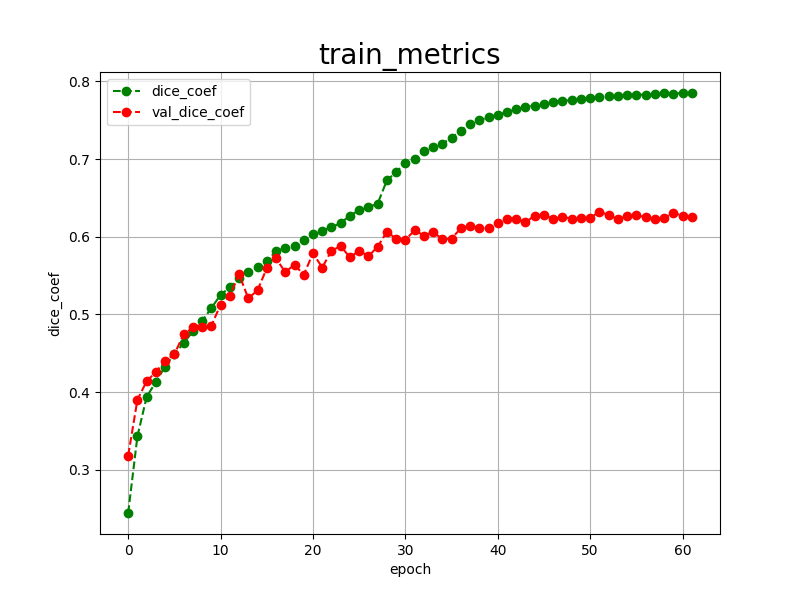

The file beside this chart, header and first rows:
epoch, dice_coef, val_dice_coef, 
0, 0.2442, 0.3182
1, 0.3430, 0.3900
2, 0.3938, 0.4139
3, 0.4131, 0.4259
4, 0.4328, 0.4400
5, 0.4491, 0.4489
6, 0.4630, 0.4741
7, 0.4781, 0.4831
8, 0.4914, 0.4833
9, 0.5081, 0.4853
10, 0.5252, 0.5126
11, 0.5347, 0.5239
12, 0.5472, 0.5516
13, 0.5549, 0.5207
14, 0.5608, 0.5310
15, 0.5681, 0.5595
16, 0.5816, 0.5720
17, 0.5857, 0.5545
18, 0.5885, 0.5639
19, 0.5960, 0.5509
20, 0.6034, 0.5788
21, 0.6079, 0.5603
22, 0.6124, 0.5820
23, 0.6175, 0.5879
24, 0.6273, 0.5734
25, 0.6341, 0.5819
26, 0.6379, 0.5749
27, 0.6427, 0.5872
28, 0.6726, 0.6063
29, 0.6833, 0.5975
30, 0.6952, 0.5958
31, 0.6996, 0.6085
32, 0.7106, 0.6015
33, 0.7157, 0.6061
34, 0.7199, 0.5968
35, 0.7276, 0.5977
36, 0.7367, 0.6108
37, 0.7452, 0.6140
38, 0.7497, 0.6114
39, 0.7543, 0.6108
40, 0.7569, 0.6178
41, 0.7605, 0.6229
42, 0.7639, 0.6232
43, 0.7675, 0.6185
44, 0.7690, 0.6273
45, 0.7712, 0.6279
46, 0.7731, 0.6229
47, 0.7752, 0.6254
48, 0.7757, 0.6233
49, 0.7775, 0.6246
50, 0.7792, 0.6245
51, 0.7796, 0.6321
52, 0.7811, 0.6281
53, 0.7814, 0.6224
54, 0.7826, 0.6267
55, 0.7831, 0.6277
56, 0.7829, 0.6253
57, 0.7840, 0.6229
58, 0.7846, 0.6244
59, 0.7844, 0.6307
... 2 more rows
